Photos from the image-classification dataset "dataset" in the GitHub repository gabrieldgf4/insect-leaf-predation-dataset. Its 5 classes are: caterpillar, gastropod, grasshopper, green cow, healthy leaf.

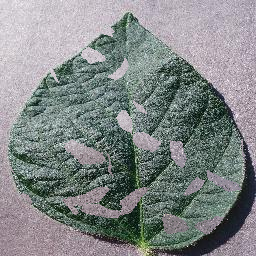
Label: green cow

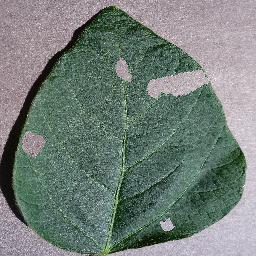
Label: grasshopper

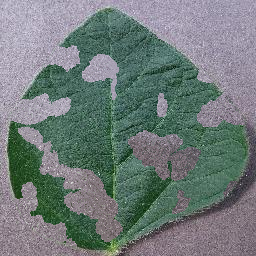
Label: caterpillar

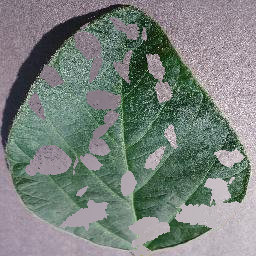
Label: green cow

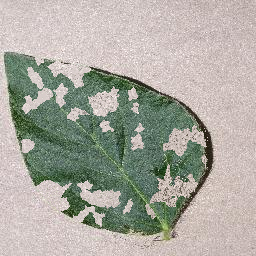
Label: gastropod

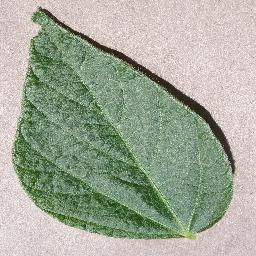
Label: healthy leaf
